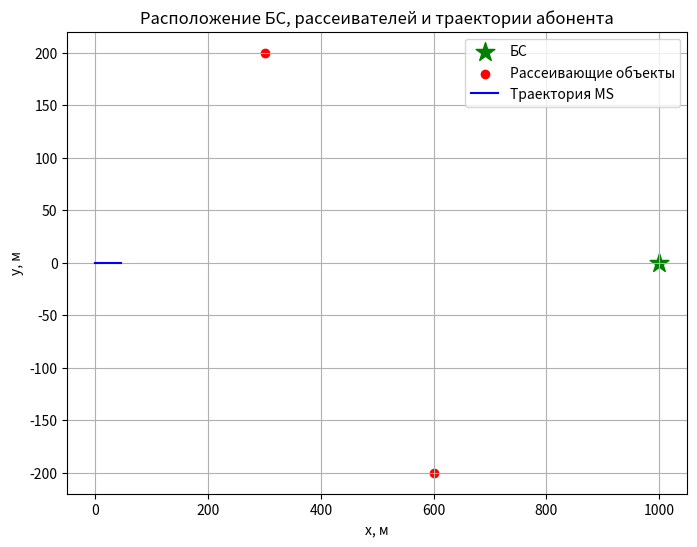
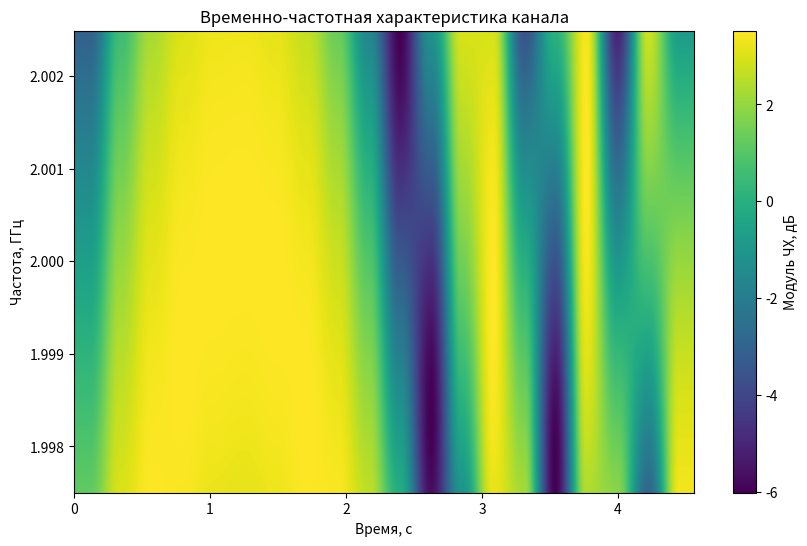
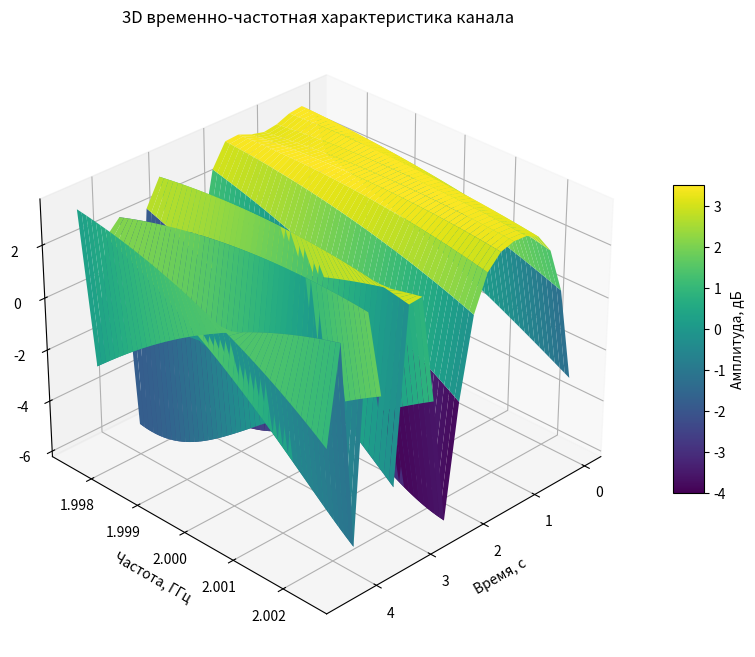
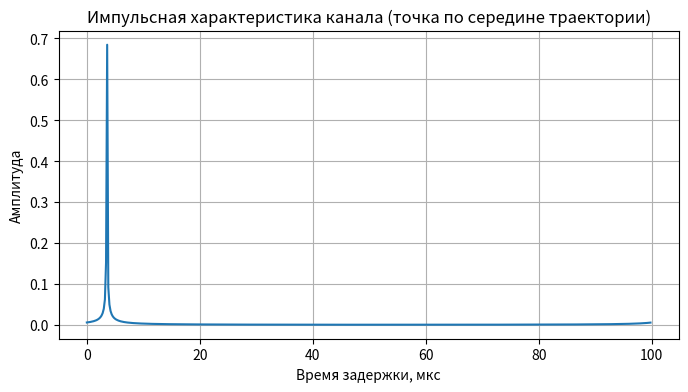
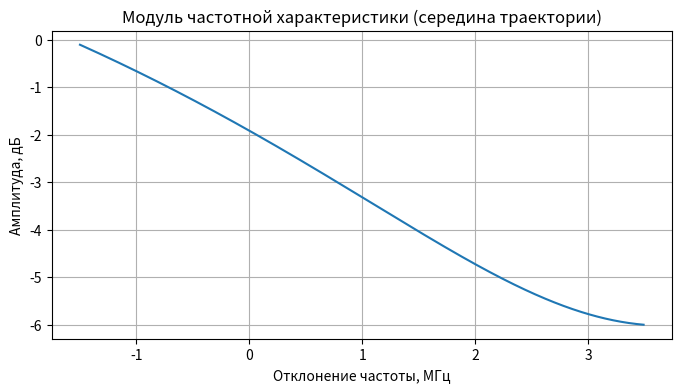
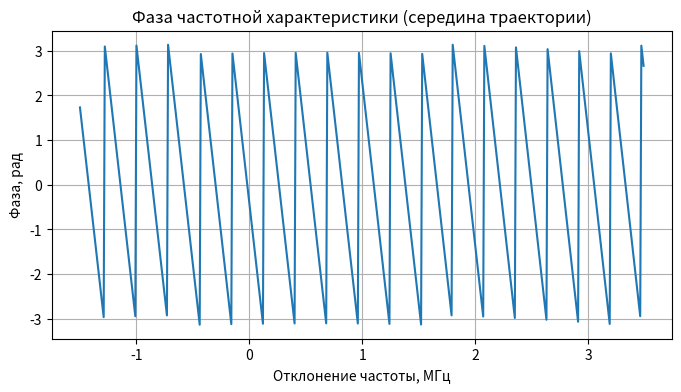

Reproduce these figures in Python, in order.
import numpy as np
import matplotlib.pyplot as plt

# Параметры модели
fc = 2e9            # центральная частота 2 ГГц
c = 3e8             # скорость света, м/с
F = 16              # шаг по длинам волн
V = 10              # скорость, м/с
N = 20              # количество точек траектории (для экономии)
lambda_ = c / fc
delta_x = F * lambda_
ts = delta_x / V
k = 2 * np.pi / lambda_

# Частотная сетка
f_start = 1.9975e9  # 1997.5 МГц
f_stop = 2.0025e9   # 2002.5 МГц
freq_step = 1e4     # 0.01 МГц
freq_grid = np.arange(f_start, f_stop, freq_step)
Nf = len(freq_grid)

# Траектория движения MS
x = np.arange(N) * delta_x
t = x / V

# Координаты рассеивателей (2 источника)
SCx = np.array([300, 600])   # м
# eSCy = np.array([0, 0])
SCy = np.array([200, -200])  # или большие значения, например ±100 м

alpha = np.array([1.0, 0.5]) # коэффициенты передачи

# Координаты BS
BSx, BSy = 1000, 0

# Расчет расстояний BS-SC
d_BS_SC = np.sqrt((BSx - SCx)**2 + (BSy - SCy)**2)

# Результирующая частотная характеристика канала:
# размерность: N (по времени) x Nf (по частоте)
H = np.zeros((N, Nf), dtype=complex)

for n in range(N):
    MSx = x[n]
    MSy = 0
    d_SC_MS = np.sqrt((SCx - MSx)**2 + (SCy - MSy)**2)
    d_total = d_BS_SC + d_SC_MS  # суммарный путь для каждого рассеивателя

    for m, f in enumerate(freq_grid):
        lambda_f = c / f
        k_f = 2 * np.pi / lambda_f
        H[n, m] = np.sum(alpha * np.exp(-1j * k_f * d_total))

# Визуализация исходного расположения
plt.figure(figsize=(8,6))
plt.scatter([BSx], [BSy], c='green', marker='*', s=200, label='БС')
plt.scatter(SCx, SCy, c='red', label='Рассеивающие объекты')
plt.plot(x, np.zeros_like(x), 'b-', label='Траектория MS')
plt.title('Расположение БС, рассеивателей и траектории абонента')
plt.xlabel('x, м')
plt.ylabel('y, м')
plt.legend()
plt.grid()
plt.show()

# Модуль частотной характеристики по времени по центральной частоте
center_idx = Nf // 2
H_module_center = np.abs(H[:, center_idx])

# График модуля ЧХ по времени и частоте (водопад)
plt.figure(figsize=(10,6))
plt.imshow(20*np.log10(np.abs(H.T)), aspect='auto', extent=[t[0], t[-1], freq_grid[0]/1e9, freq_grid[-1]/1e9], origin='lower')
plt.colorbar(label='Модуль ЧХ, дБ')
plt.xlabel('Время, с')
plt.ylabel('Частота, ГГц')
plt.title('Временно-частотная характеристика канала')
plt.show()


from mpl_toolkits.mplot3d import Axes3D  # нужен для 3D-построений

# Сетка по времени (N точек)
T, F = np.meshgrid(t, freq_grid / 1e9)  # частоты в ГГц для удобства

# Модуль комплексной частотной характеристики (в дБ)
Z = 20 * np.log10(np.abs(H).T)  # транспонируем H, чтобы размерности совпали

fig = plt.figure(figsize=(12, 8))
ax = fig.add_subplot(111, projection='3d')

# Построение поверхности
surf = ax.plot_surface(T, F, Z, cmap='viridis', edgecolor='none')

ax.set_xlabel('Время, с')
ax.set_ylabel('Частота, ГГц')
ax.set_zlabel('Модуль ЧХ, дБ')
ax.set_title('3D временно-частотная характеристика канала')
ax.view_init(elev=30, azim=45)

# ax.contour3D(T, F, Z, 50, cmap='viridis')
fig.colorbar(surf, ax=ax, shrink=0.5, aspect=10, label='Амплитуда, дБ')
plt.show()

print(f'Z min: {Z.min()}, Z max: {Z.max()}')
print(f'Частотный диапазон: {freq_grid[0]/1e9} ГГц - {freq_grid[-1]/1e9} ГГц c шагом {freq_grid[1]-freq_grid[0]} Гц')







# Импульсная характеристика с помощью обратного FFT по частотам для каждой точки времени
Ht = np.fft.ifft(H, axis=1)
tau_max = 1 / freq_step
Ntau = Nf
tau = np.arange(Ntau) * (tau_max / Ntau)

# График импульсной характеристики в выбранной точке траектории (например, по середине)
mid_idx = N // 2
plt.figure(figsize=(8,4))
plt.plot(tau * 1e6, np.abs(Ht[mid_idx, :]))
plt.title('Импульсная характеристика канала (точка по середине траектории)')
plt.xlabel('Время задержки, мкс')
plt.ylabel('Амплитуда')
plt.grid()
plt.show()

# График модуля ЧХ во всей полосе в середине траектории
plt.figure(figsize=(8,4))
plt.plot((freq_grid-1.999e9)*1e-6, 20*np.log10(np.abs(H[mid_idx, :])))
plt.title('Модуль частотной характеристики (середина траектории)')
plt.xlabel('Отклонение частоты, МГц')
plt.ylabel('Амплитуда, дБ')
plt.grid()
plt.show()

# График фазы ЧХ во всей полосе в середине траектории
plt.figure(figsize=(8,4))
plt.plot((freq_grid-1.999e9)*1e-6, np.angle(H[mid_idx, :]))
plt.title('Фаза частотной характеристики (середина траектории)')
plt.xlabel('Отклонение частоты, МГц')
plt.ylabel('Фаза, рад')
plt.grid()
plt.show()
